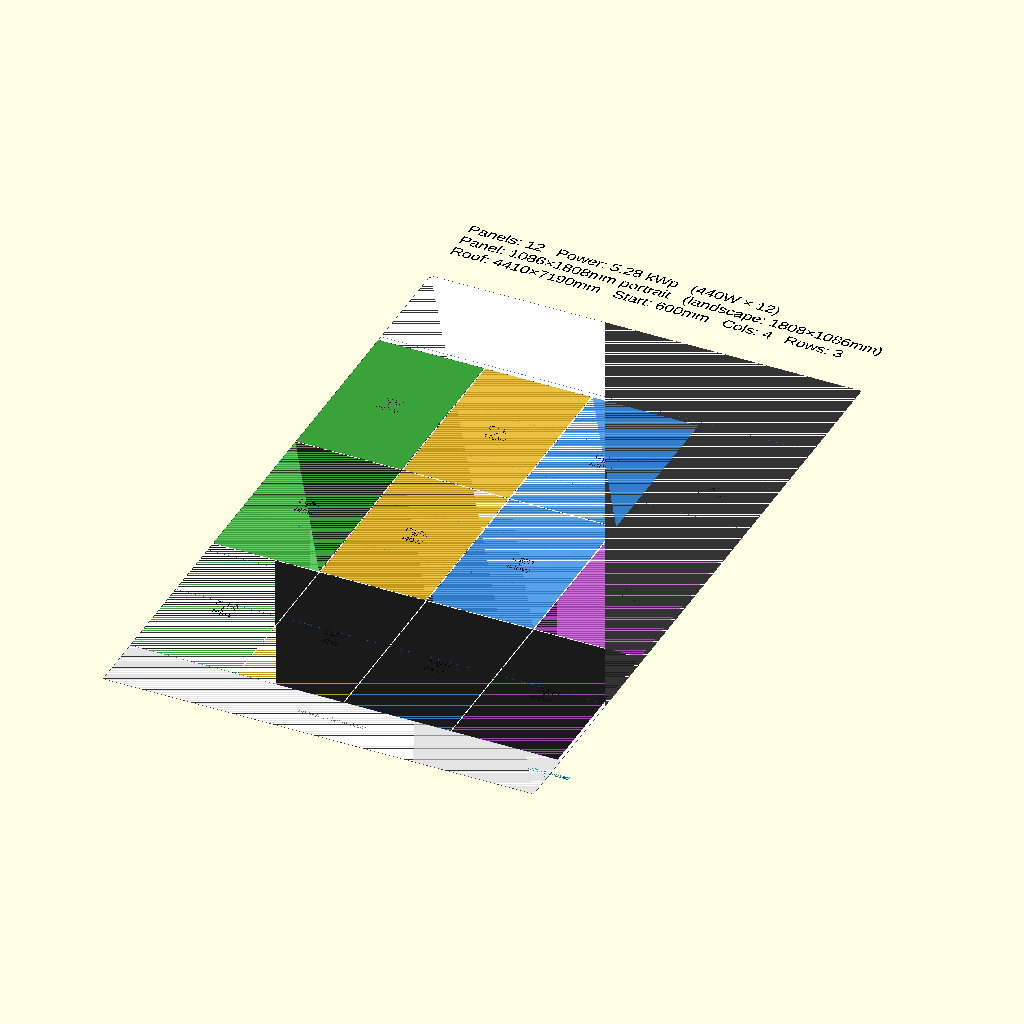
Cell 1: the model at its default parameters.
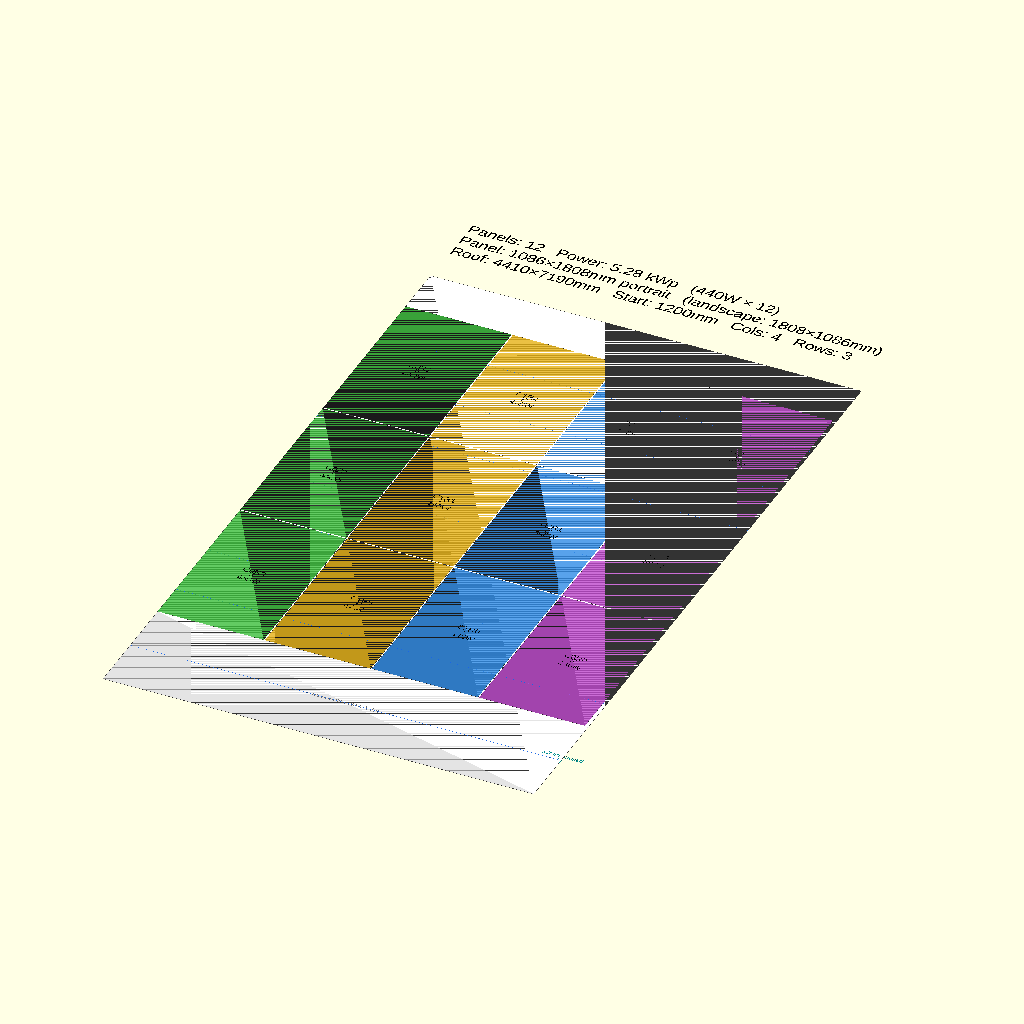
Cell 2: the same model with START_Y = 1200.
The same orthographic view direction (rotation 55°, 0°, 25°; colour scheme Cornfield) for every cell, with the view re-fitted per cell, so scale and position can differ between cells.
Source of the model, configs/path_a.scad:
// PATH A — "Silver Bullet"
// Trina Vertex S+ / Longi Hi-MO 6 class  1808×1086mm  ~440W
// 4 cols portrait  ×  3 rows  =  12 panels  (west safe zone)
// Width: 4×1086 + 3×10 = 4374mm  ✓ within 4410mm safe zone
// Height: 3×1808 + 2×10 = 5444mm  starting at 600mm → top at 6044mm  ✓
// Rails: each row spans 1808mm — hits 2 rails cleanly (no warnings expected)
// Run: openscad -o path_a.png --imgsize=2200,3700 \
//      --camera=0,0,0,0,0,0,1 --projection=ortho --viewall --autocenter \
//      configs/path_a.scad

include <../solar_layout.scad>

SEL                 = 2;         // 1086×1808mm 440W
START_Y             = 600;       // must start at 0.6m rail
COLUMN_ORIENTATIONS = [0];       // all portrait
Customizer parameters (derived from the source; name, type, default, range or options):
SEL: number, default 2
START_Y: number, default 600
COLUMN_ORIENTATIONS: vector, default [0]
